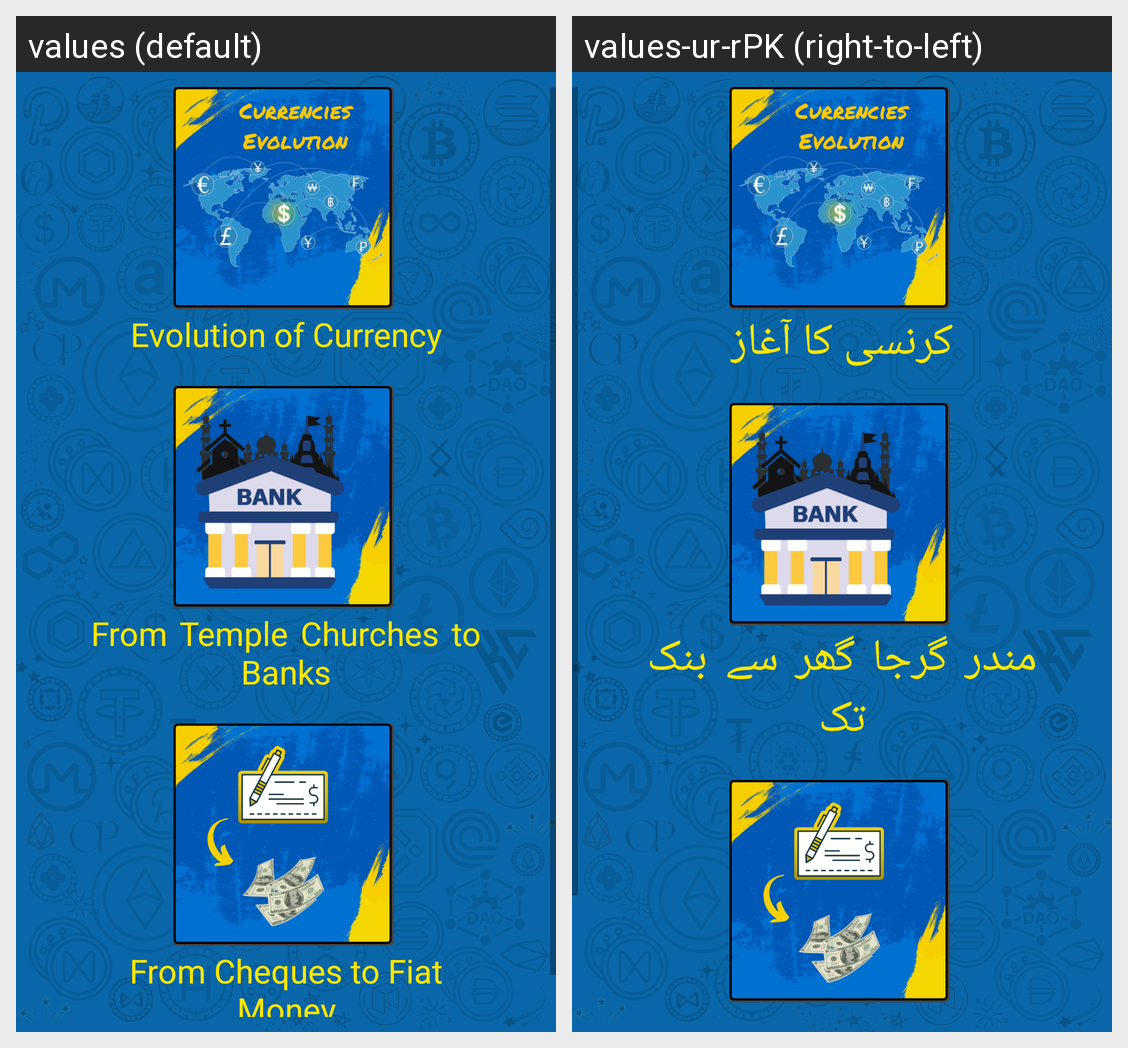

Translations of the strings shown on this Android screen, per locale in the grid:
Android screen res/layout/fragments_chapter1.xml rendered under 2 locales, left to right: values (default), values-ur-rPK (right-to-left). Device: Nexus 5 (rendered at 1080×1920; each locale shown at half size, 540×960, under a caption strip naming it); theme Theme.BitcoinCourseInUrdu.
Strings drawn on this screen, with the default value and each locale's value (text and hints the layout hard-codes, and strings that could not be matched under every locale, appear in the picture but are not listed):

icon1Text
  values: Evolution of Currency
  values-ur-rPK: کرنسی کا آغاز

icon1aText
  values: From Temple Churches to Banks
  values-ur-rPK: مندر گرجا گھر سے بنک تک

icon1bText
  values: From Cheques to Fiat Money
  values-ur-rPK: چیک سے لے کر فیاٹ منی (Fiat Money) تک
